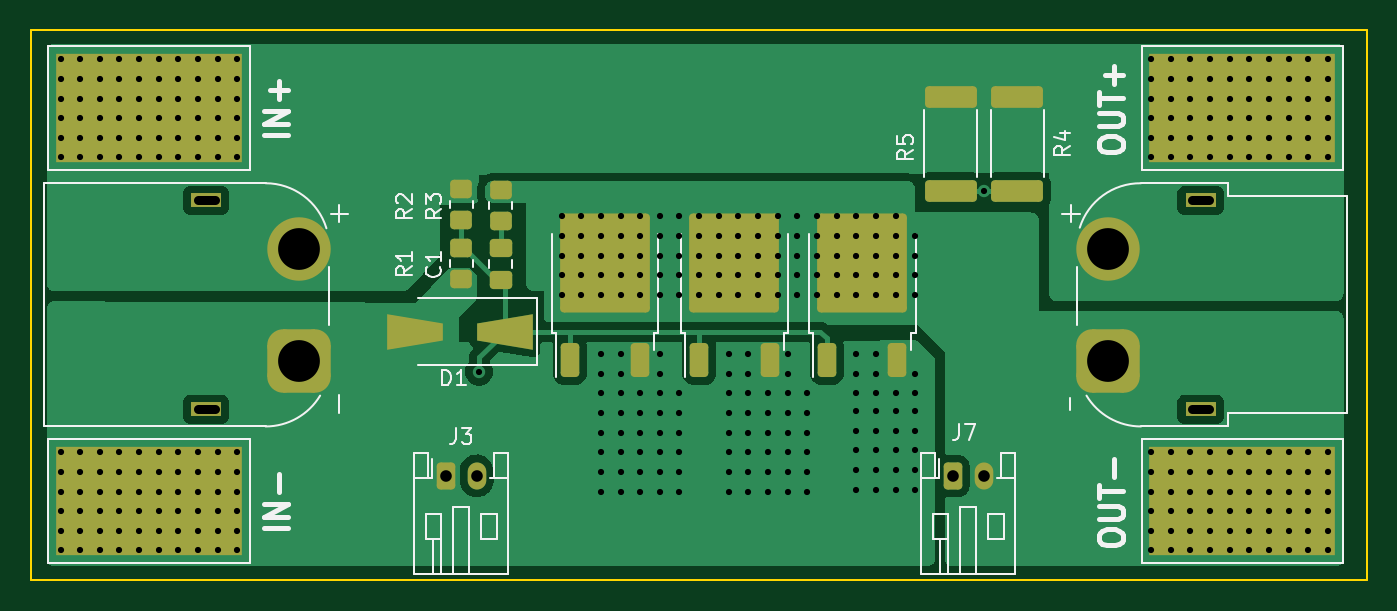
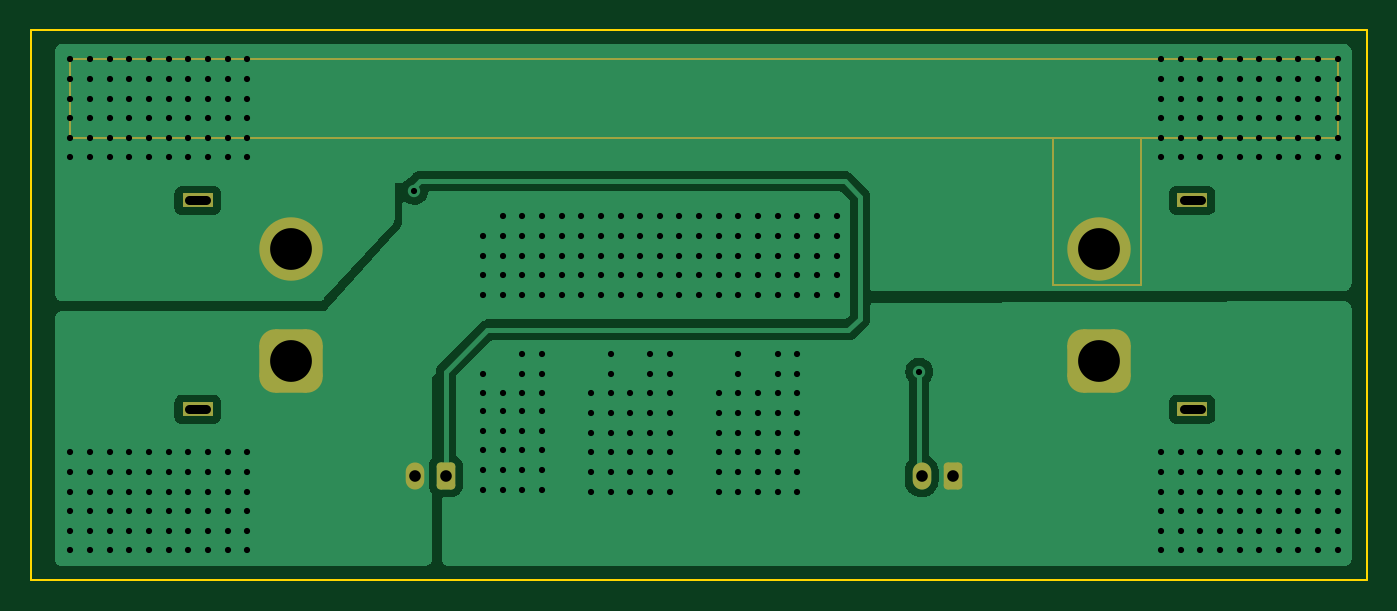
Circuit board: 11 layer files. Board 86.4 x 35.6 mm.
- bottom_copper: Anti-Spark Switch-B_Cu.gbr (34049 bytes)
- bottom_mask: Anti-Spark Switch-B_Mask.gbr (2104 bytes)
- paste: Anti-Spark Switch-B_Paste.gbr (460 bytes)
- bottom_silk: Anti-Spark Switch-B_Silkscreen.gbr (2114 bytes)
- outline: Anti-Spark Switch-Edge_Cuts.gbr (617 bytes)
- top_copper: Anti-Spark Switch-F_Cu.gbr (43992 bytes)
- top_mask: Anti-Spark Switch-F_Mask.gbr (3971 bytes)
- paste: Anti-Spark Switch-F_Paste.gbr (3382 bytes)
- top_silk: Anti-Spark Switch-F_Silkscreen.gbr (22579 bytes)
- drill: Anti-Spark Switch-NPTH.drl (272 bytes)
- drill: Anti-Spark Switch-PTH.drl (7740 bytes)

=== bottom_copper: Anti-Spark Switch-B_Cu.gbr (34049 bytes, source omitted) ===
=== bottom_mask: Anti-Spark Switch-B_Mask.gbr (2104 bytes, source withheld) ===
=== paste: Anti-Spark Switch-B_Paste.gbr ===
%TF.GenerationSoftware,KiCad,Pcbnew,7.0.2*%
%TF.CreationDate,2023-07-12T23:29:32-04:00*%
%TF.ProjectId,Anti-Spark Switch,416e7469-2d53-4706-9172-6b2053776974,rev?*%
%TF.SameCoordinates,Original*%
%TF.FileFunction,Paste,Bot*%
%TF.FilePolarity,Positive*%
%FSLAX46Y46*%
G04 Gerber Fmt 4.6, Leading zero omitted, Abs format (unit mm)*
G04 Created by KiCad (PCBNEW 7.0.2) date 2023-07-12 23:29:32*
%MOMM*%
%LPD*%
G01*
G04 APERTURE LIST*
G04 APERTURE END LIST*
M02*

=== bottom_silk: Anti-Spark Switch-B_Silkscreen.gbr (2114 bytes, source withheld) ===
=== outline: Anti-Spark Switch-Edge_Cuts.gbr ===
%TF.GenerationSoftware,KiCad,Pcbnew,7.0.2*%
%TF.CreationDate,2023-07-12T23:29:32-04:00*%
%TF.ProjectId,Anti-Spark Switch,416e7469-2d53-4706-9172-6b2053776974,rev?*%
%TF.SameCoordinates,Original*%
%TF.FileFunction,Profile,NP*%
%FSLAX46Y46*%
G04 Gerber Fmt 4.6, Leading zero omitted, Abs format (unit mm)*
G04 Created by KiCad (PCBNEW 7.0.2) date 2023-07-12 23:29:32*
%MOMM*%
%LPD*%
G01*
G04 APERTURE LIST*
%TA.AperFunction,Profile*%
%ADD10C,0.100000*%
%TD*%
G04 APERTURE END LIST*
D10*
X107950000Y-86995000D02*
X194310000Y-86995000D01*
X194310000Y-122555000D01*
X107950000Y-122555000D01*
X107950000Y-86995000D01*
M02*

=== top_copper: Anti-Spark Switch-F_Cu.gbr (43992 bytes, source omitted) ===
=== top_mask: Anti-Spark Switch-F_Mask.gbr (3971 bytes, source withheld) ===
=== paste: Anti-Spark Switch-F_Paste.gbr (3382 bytes, source withheld) ===
=== top_silk: Anti-Spark Switch-F_Silkscreen.gbr (22579 bytes, source omitted) ===
=== drill: Anti-Spark Switch-NPTH.drl ===
M48
; DRILL file {KiCad 7.0.2} date Wed Jul 12 23:30:12 2023
; FORMAT={-:-/ absolute / metric / decimal}
; #@! TF.CreationDate,2023-07-12T23:30:12-04:00
; #@! TF.GenerationSoftware,Kicad,Pcbnew,7.0.2
; #@! TF.FileFunction,NonPlated,1,2,NPTH
FMAT,2
METRIC
%
G90
G05
T0
M30

=== drill: Anti-Spark Switch-PTH.drl (7740 bytes, source omitted) ===
